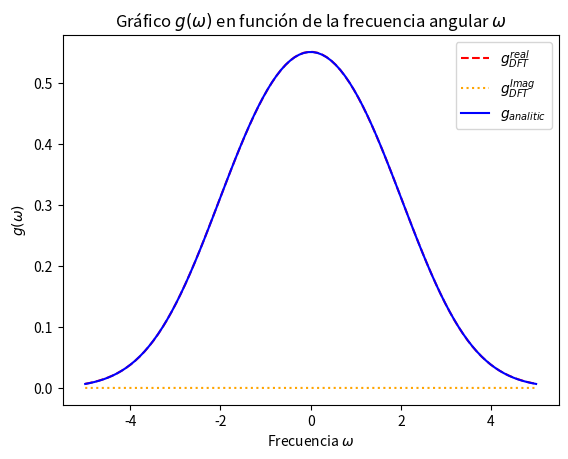

The matplotlib source for this figure:
import numpy as np #Importar módulo numpy;
import matplotlib.pyplot as plt #importar módulo matplotlib;

class Fourier_Transform:
    function=0 #función a transformar;
    N=0 #número de puntos;
    omega=0 #frecuencia angular;
    lim_min=0 #límite inferior;
    lim_max=0 #límite superior;
    def __init__(self,function,N,omega,lim_min,lim_max):
        self.function=function #función;
        self.N=N #número de puntos;
        self.omega=omega #frecuencia angular;
        self.lim_min=lim_min #limite inferior;
        self.lim_max=lim_max #limite superior;
        
    #métodos de la clase;
    #métodos set;
    def set_function(self,function):
        self.function=function #elegir función;
    def set_omega(self,omega):
        self.omega=omega #elegir frecuencia angular;
    def set_points_number(self,N):
        self.N=N #elegir número de puntos;
    def set_lim_min(self,lim_min):
        self.lim_min=lim_min #elegir límite inferior;
    def set_lim_max(self,lim_max):
        self.lim_max=lim_max #elegir límite máximo;

    #métodos get;
    def get_function(self):
        return(self.function) #obtener función;
    def get_omega(self):
        return(self.omega) #obtener omega;
    def get_points_number(self):
        return(self.N) #obtener número de puntos;
    def get_n(self):
        return(self.get_points_number()-1) #obtener número de subintervalos;
    def get_h(self):
        return(self.get_time()[1]-self.get_time()[0]) #obtener diferencia entre el segundo punto y el primero;
    def get_lim_max(self):
        return(self.lim_max) #obtener limite superior;
    def get_lim_min(self):
        return(self.lim_min) #obtener limite inferior;
    def get_time(self):
        #obtener arreglo de posibles tiempos t;
        return(np.linspace(self.get_lim_min(),self.get_lim_max(),self.get_points_number())) #obtener intervalo de tiempo;
    def get_transform(self):
        #obtener transformada de Fourier para un valor de omega;
        Int=0 #inicialización de la integral;
        for i in range(self.get_n()-1):
            #método del trapecio;
            Int+=(self.get_h()/2)*(self.get_function()[i]+self.get_function()[i+1])
        return(Int) #obtener valor de la transformada de Fourier;


#Fourier_Transform(función,número puntos,frecuencia angular,mínimo,máximo);

object_1=Fourier_Transform(0,0,0,0,0) #creación de objeto;
object_1.set_points_number(10**3) #elección del número de puntos (mil puntos);
object_1.set_lim_min(-2.5) #elección del límite inferior;
object_1.set_lim_max(2.5) #elección del límite superior;
t=object_1.get_time() #variable t guarda el arreglo time;

omega=np.linspace(-5,5,100) #arreglo con posibles valores de omega;
omega_list=[i for i in omega] #transformación de omega en lista;
g_analitic=(np.exp((-1/4)*(1+omega)**2)*(1+np.exp(omega)))/(2*np.sqrt(2)) #TFI analítica;
g=[] #se almacena valor de la TFI númerica en esta lista vacía;
for i in omega:
    object_1.set_omega(i) #elegir omega igual a i;
    omega=object_1.get_omega() #almacenar .get_omega en omega;
    alpha=1/np.sqrt(2*np.pi) #factor que acompaña la función
    f=np.exp(-t**2)*np.cos(t) #función definida
    f_F=alpha*np.exp(1j*omega*t)*f #función de Fourier;
    object_1.set_function(f_F) #elegir función
    g.append(object_1.get_transform()) #añadir a la lista g;

g_real=[i.real for i in g] #parte real de g;
g_imag=[i.imag for i in g] #parte imaginaria de g;

Error=0 #inicialización del error en 0;
for i in range(len(g_real)):
    Error+=(1/len(g_analitic))*abs(1-(g_real[i]/g_analitic[i])) #error relativo promedio;

print("El error relativo promedio de la Transformada de Fourier númerica es:",end=" ")
print(Error)

plt.plot(omega_list,g_real,"--",label="$g_{DFT}^{real}$",color="red") #parte real
plt.plot(omega_list,g_imag,":",label="$g_{DFT}^{Imag}$",color="orange") #parte imaginaria
plt.plot(omega_list,g_analitic,label="$g_{analitic}$",color="blue") #transformada inversa analítica
plt.title("Gráfico $g(\omega)$ en función de la frecuencia angular $\omega$") #añadir título
plt.legend() #añadir leyendas;
plt.xlabel("Frecuencia $\omega$")#etiquetar eje x;
plt.ylabel("$g(\omega)$")#etiquetar eje y;
plt.show() #mostrar todo en un gráfico.
